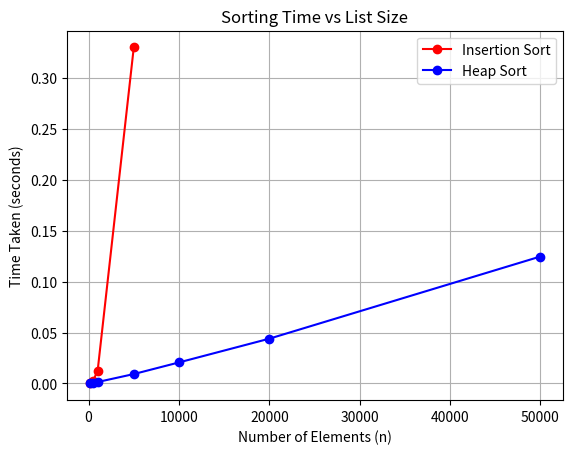

Here is the Python script that generated this plot:
import random
import time
import matplotlib.pyplot as plt

# Insertion Sort
def insertion_sort(arr):
    n = len(arr)
    for i in range(1, n):
        key = arr[i]
        j = i - 1
        while j >= 0 and arr[j] > key:
            arr[j + 1] = arr[j]
            j -= 1
        arr[j + 1] = key

# Heap Sort
def heapify(arr, n, i):
    largest = i
    left = 2 * i + 1
    right = 2 * i + 2

    if left < n and arr[left] > arr[largest]:
        largest = left
    if right < n and arr[right] > arr[largest]:
        largest = right
    if largest != i:
        arr[i], arr[largest] = arr[largest], arr[i]
        heapify(arr, n, largest)

def heap_sort(arr):
    n = len(arr)
    for i in range(n // 2 - 1, -1, -1):
        heapify(arr, n, i)
    for i in range(n - 1, 0, -1):
        arr[i], arr[0] = arr[0], arr[i]
        heapify(arr, i, 0)

# Function to measure execution time
def measure_time(sorting_function, n_values):
    times = []
    for n in n_values:
        arr = [random.randint(1, 10000) for _ in range(n)]
        start_time = time.time()
        sorting_function(arr)
        end_time = time.time()
        times.append(end_time - start_time)
    return times

# Define list sizes
n_values = [100, 500, 1000, 5000, 10000, 20000, 50000]

# Measure time for both sorting algorithms
insertion_sort_times = measure_time(insertion_sort, n_values[:4])  # Limited to avoid long waits
heap_sort_times = measure_time(heap_sort, n_values)

# Plotting the graph
plt.plot(n_values[:4], insertion_sort_times, marker='o', label="Insertion Sort", color='r')
plt.plot(n_values, heap_sort_times, marker='o', label="Heap Sort", color='b')
plt.title("Sorting Time vs List Size")
plt.xlabel("Number of Elements (n)")
plt.ylabel("Time Taken (seconds)")
plt.legend()
plt.grid(True)
plt.show()
